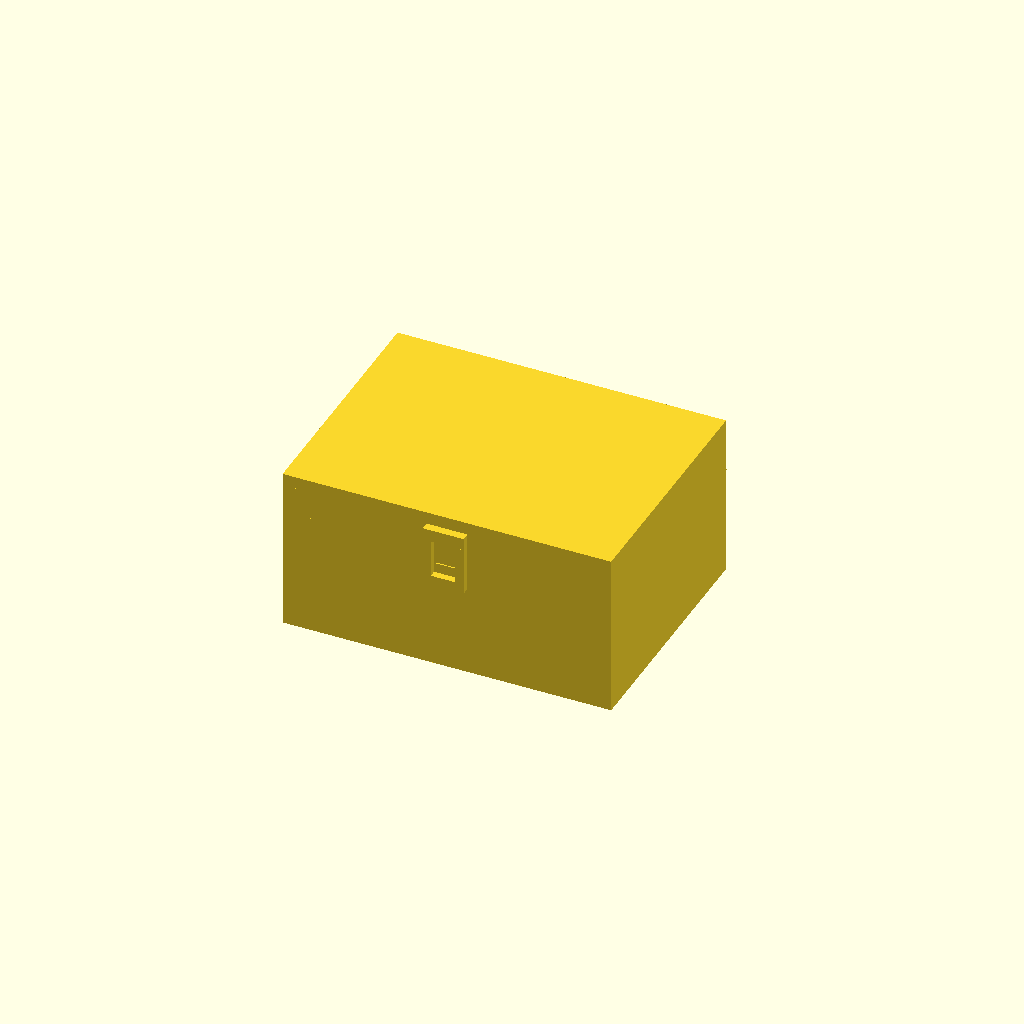
Cell 1: rendered with the file's own defaults.
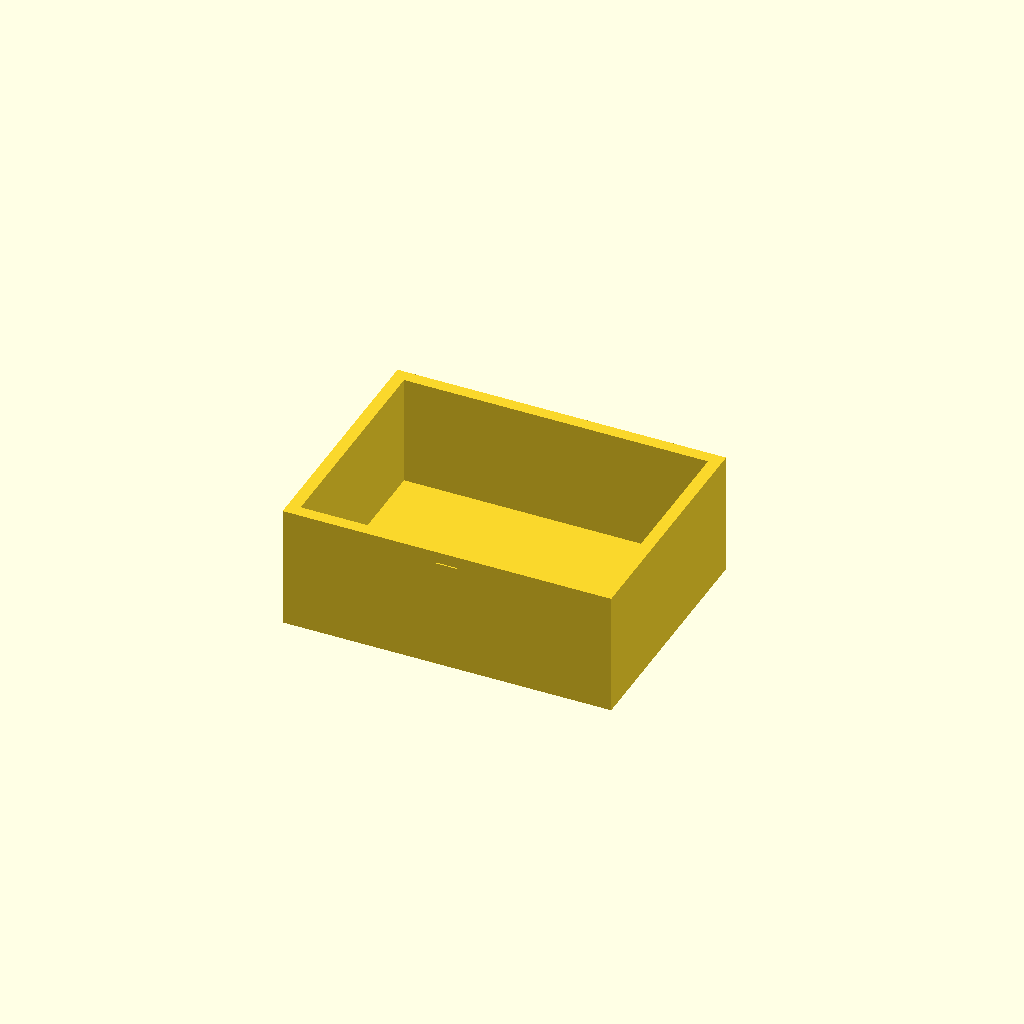
Cell 2: the same model with part = "base".
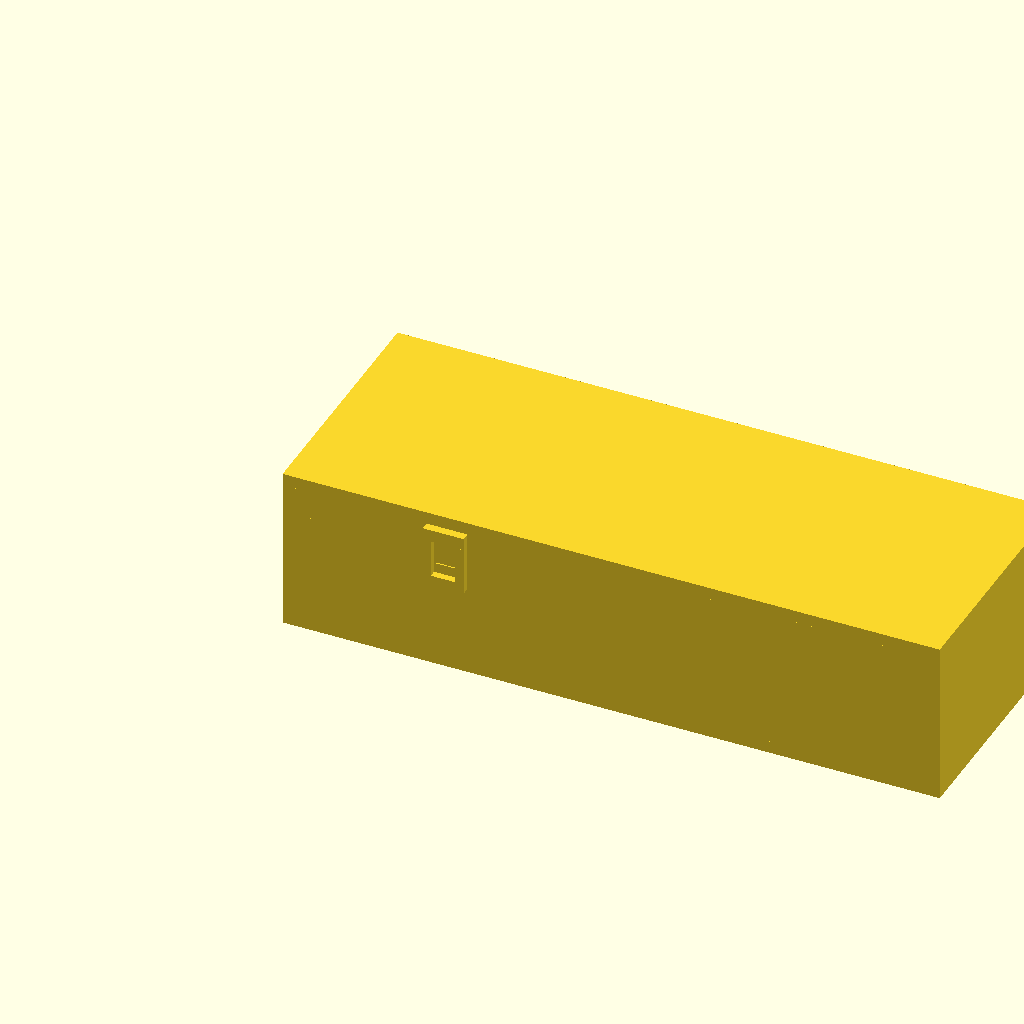
Cell 3: the same model with W = 160.
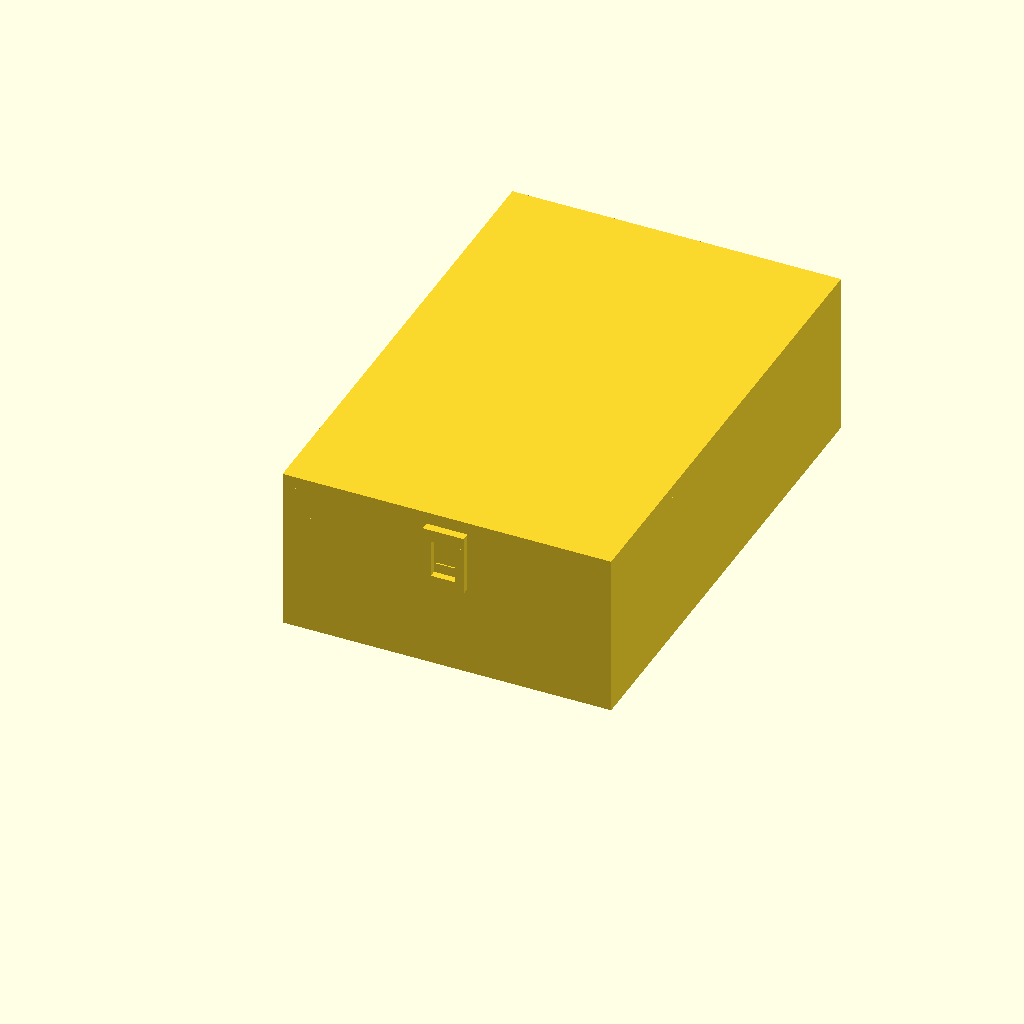
Cell 4 — D set to 120, the other parameters unchanged.
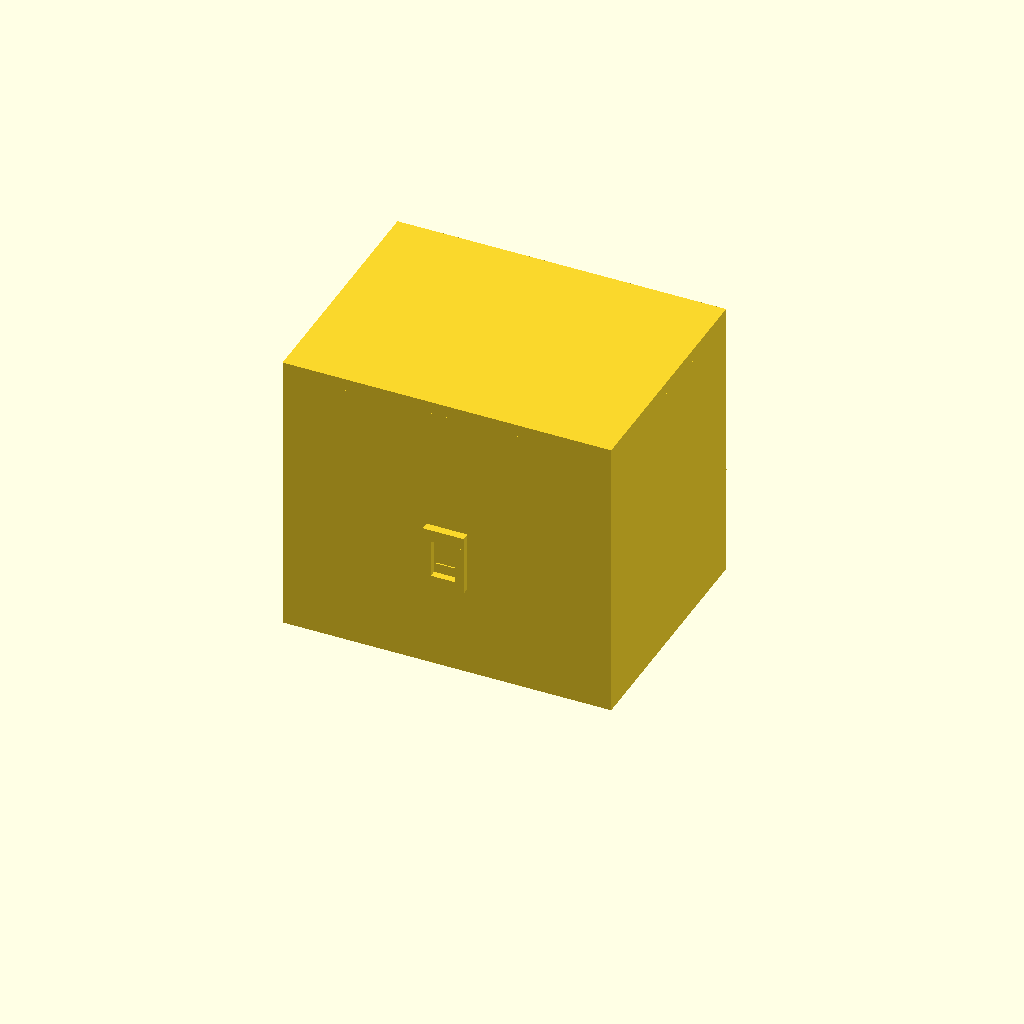
Cell 5: the same model with base_h = 60.
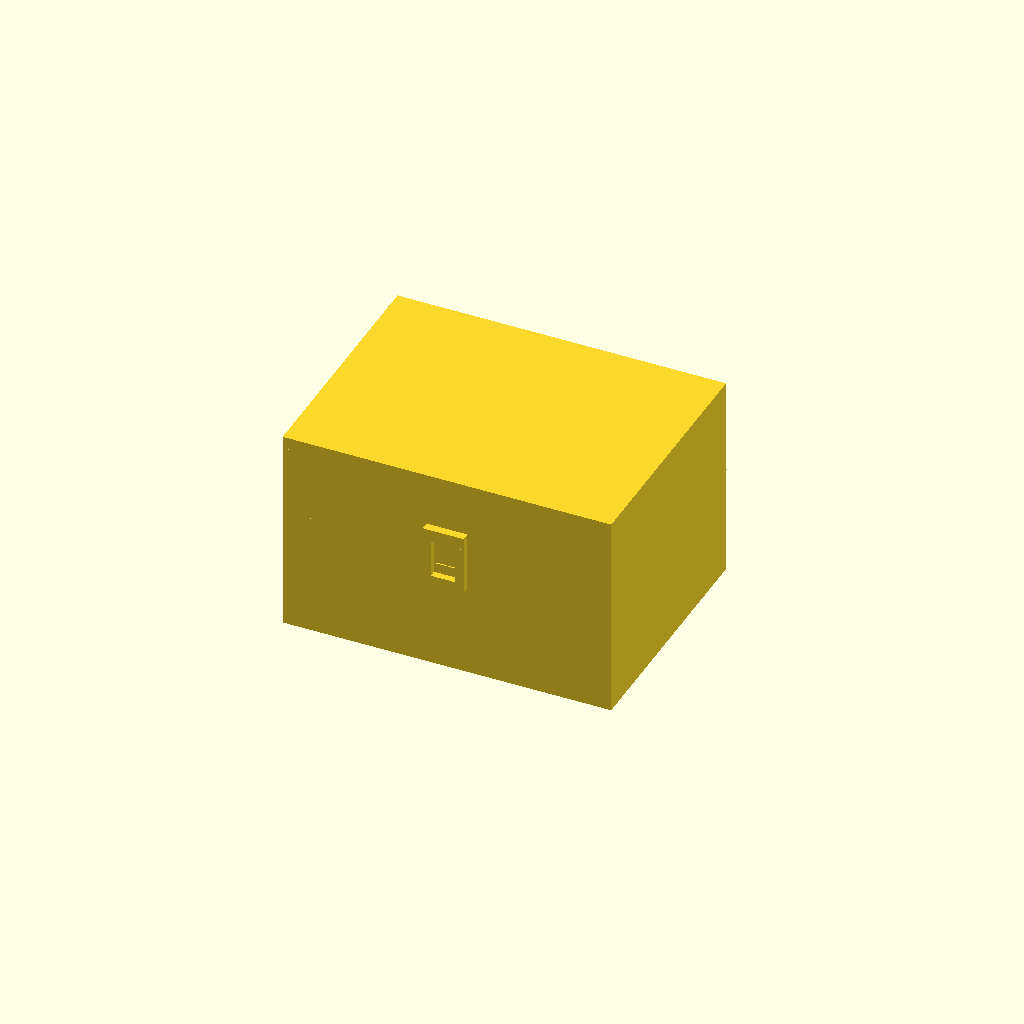
Cell 6: lid_h = 20 (everything else at default).
All cells are drawn from one camera (rotation 55°, 0°, 25°, orthographic, colour scheme Cornfield), so only the parameter changes between them.
Source of the model, results/bridge/hinge_box/20261102T134650Z/workspace/model.scad:
// Box with print-in-place hinge — Bambu Lab A1, PLA, 0.4 mm nozzle.
// One print, printed open flat (lid swung 180 deg), comes off the bed assembled.
// Closed outside: 80 (x) x ~70 incl. hinge (y) x 40 (z) mm; body alone 80x60x40.
// Hinge: alternating knuckles on a separate pin printed in place.
//   pin r=1.9, bore r=2.4 (0.5 radial clearance), knuckle axial gaps 0.75,
//   lid cheek to base back wall 1.0 in closed pose, 0.5 is the declared
//   print-in-place minimum clearance (pin/bore and pin head).
part = "assembly"; // [assembly, base, lid, pin]
cadverify_only = "";

$fn = 64;

W = 80;          // outside width  (x)
D = 60;          // outside depth of body (y), front y=0, back y=60
base_h = 30;     // base height
lid_h = 10;      // lid height
total_h = base_h + lid_h; // 40
wall = 3;
floor_t = 3;
plate_t = 3;

pivot_y = 65.5;  // hinge axis, behind back wall (y=60)
pivot_z = 20;    // hinge axis height: midway between closed lid plate
                 // (z 37..40) and open-flat lid plate (z 0..3)
knuckle_r = 4.5;
bore_r = 2.45;
pin_r = 1.9;

lid_segs  = [[6, 13], [33.5, 13], [61, 13]];   // [x_start, len]
base_segs = [[19.75, 13], [47.25, 13]];

module instance(name, part, unit = 1) {
    echo(cadverify_instance = [name, part, unit]);
    if (cadverify_only == "" || cadverify_only == name) children();
}

// ---------- shared hinge bore cutter (axis along x) ----------
// Bore starts at x=8: west end knuckle (lid, x 6..19) keeps a 2 mm blind cap,
// so the pin is captured west by that cap and east by its head.
module bore_cutter() {
    translate([8, pivot_y, pivot_z]) rotate([0, 90, 0])
        cylinder(h = 68, r = bore_r);
}

// ---------- base (print = assembly orientation) ----------
module base_part() {
    difference() {
        union() {
            // floor and four walls: hollow tray, interior 74 x 54 x 27
            cube([W, D, floor_t]);
            cube([W, wall, base_h]);                    // front
            translate([0, D - wall, 0]) cube([W, wall, base_h]); // back
            cube([wall, D, base_h]);                    // left
            translate([W - wall, 0, 0]) cube([wall, D, base_h]); // right
            // base hinge knuckles + webs tying them to the back wall
            for (s = base_segs) {
                translate([s[0], pivot_y, pivot_z]) rotate([0, 90, 0])
                    cylinder(h = s[1], r = knuckle_r);
                translate([s[0], 59.5, pivot_z - 3.2])
                    cube([s[1], 6.5, 6.4]);
            }
            // front catch nub, centred in the lid tab window
            translate([37.5, -0.32, 25.2]) cube([5, 0.32, 2.0]);
            // pin-head support post: foot from the floor edge, post top
            // 0.5 mm under the pin head so the pin starts over material
            translate([75, 57, 0]) cube([1.5, 9.8, 1]);
            translate([75, 64.2, 1]) cube([1.5, 2.6, 15.2]);
        }
        bore_cutter();
    }
}

// ---------- lid, built in closed (assembly) coordinates ----------
module lid_closed() {
    difference() {
        union() {
            // top plate
            translate([0, 0, total_h - plate_t]) cube([W, D, plate_t]);
            // perimeter skirt down to the base rim (z=30)
            translate([0, 0, base_h]) cube([W, wall, lid_h - plate_t]);
            translate([0, D - wall, base_h]) cube([W, wall, lid_h - plate_t]);
            translate([0, 0, base_h]) cube([wall, D, lid_h - plate_t]);
            translate([W - wall, 0, base_h]) cube([wall, D, lid_h - plate_t]);
            // hinge arms: knuckle + cheek down behind the back wall
            // (cheek front face y=61, 1.0 clear of back wall y=60) +
            // bridge over the back skirt
            for (s = lid_segs) {
                translate([s[0], pivot_y, pivot_z]) rotate([0, 90, 0])
                    cylinder(h = s[1], r = knuckle_r);
                translate([s[0], 61, pivot_z]) cube([s[1], 5.5, 10]);
                translate([s[0], 57, base_h]) cube([s[1], 5.5, 7]);
            }
            // front catch tab: two rails either side of the base nub,
            // top connector to the front skirt, bottom hook bar.
            // Window between rails x 37..43, z 24.8..34 houses the nub.
            translate([35, -2, 34]) cube([10, 2.5, 3]);       // connector
            translate([35, -2, 24]) cube([2, 1.6, 10]);       // rail L
            translate([43, -2, 24]) cube([2, 1.6, 10]);       // rail R
            translate([35, -2, 22.3]) cube([10, 1.6, 2.5]);   // hook bar
            translate([37, -0.4, 22.3]) cube([6, 0.08, 2.5]); // hook bump
        }
        bore_cutter();
    }
}

// lid in print orientation: top face on the bed, skirt up, hinge knuckles
// above the hinge-side edge. Rigid transform of lid_closed():
// rotate 180 about the hinge axis, then shift so the tray is y 0..60.
module lid_part() {
    translate([0, -71, 0])
        translate([0, pivot_y, pivot_z]) rotate([180, 0, 0])
            translate([0, -pivot_y, -pivot_z])
                lid_closed();
}

// ---------- pin, in assembly coordinates ----------
module pin_asm() {
    // shaft x 9..74.5 (1.0 clear of the west blind cap at x=8,
    // head face 0.5 clear of east knuckle end at x=74)
    translate([9, pivot_y, pivot_z]) rotate([0, 90, 0])
        cylinder(h = 65.5, r = pin_r);
    translate([74.5, pivot_y, pivot_z]) rotate([0, 90, 0])
        cylinder(h = 1.5, r = 3.3);
}

// pin in print orientation (standalone): standing on its shaft end.
module pin_part() {
    translate([3.3, 3.3, 0]) rotate([0, -90, 0])
        translate([-9, -pivot_y, -pivot_z]) pin_asm();
}

// ---------- specs (computed from the parameters above) ----------
hinge_zone_asm = [[5, 59, 2], [77, 71, 26]];

if (part == "base") {
    echo(cadverify_spec = [
        ["bounds", [[0, -0.32, 0], [W, pivot_y + knuckle_r, base_h]]],
        ["bodies", 1],
        ["support_faces", [["bed", "-z", 4000]]],
        ["overhangs_allowed", [
            ["hinge knuckles, webs and bore around the horizontal pin axis", hinge_zone_asm],
            ["underside of the small front catch nub", [[36, -1, 24], [44, 1, 28]]]
        ]],
        ["copies", 1],
        ["details", [
            ["floor", "material", [[2, 2, 0], [78, 58, 2.9]], 0.95],
            ["interior_cavity", "void", [[10, 10, 10], [70, 50, 29]], 0.95],
            ["base_knuckle_bore", "hole", [16, pivot_y, pivot_z], [1, 0, 0], [[0, 4.9], [12, 4.9]]],
            ["floor_thickness", "thickness", [40, 30, -5], [0, 0, 1], 3]
        ]]
    ]);
    base_part();
} else if (part == "lid") {
    echo(cadverify_spec = [
        ["bounds", [[0, -10, 0], [W, 62, pivot_z + knuckle_r]]],
        ["bodies", 1],
        ["support_faces", [["bed", "-z", 4000]]],
        ["overhangs_allowed", [
            ["hinge knuckles, arms and bore around the horizontal pin axis", [[5, -11, 2], [77, 5, 26]]],
            ["catch tab and hook, standing at the far edge in print orientation", [[34, 59, 2], [46, 63, 19]]]
        ]],
        ["copies", 1],
        ["details", [
            ["lid_plate", "material", [[2, 2, 0], [78, 58, 2.9]], 0.95],
            ["lid_recess", "void", [[10, 10, 4], [70, 50, 9]], 0.95],
            ["lid_knuckle_bore", "hole", [30, -5.5, pivot_z], [1, 0, 0], [[0, 4.9], [12, 4.9]]],
            ["plate_thickness", "thickness", [40, 30, -5], [0, 0, 1], 3],
            ["catch_hook", "material", [[36, 60.5, 15.4], [44, 61.9, 17.5]], 0.9]
        ]]
    ]);
    lid_part();
} else if (part == "pin") {
    echo(cadverify_spec = [
        ["bounds", [[0, 0, 0], [6.6, 6.6, 67]]],
        ["bodies", 1],
        ["support_faces", [["bed", "-z", 10]]],
        ["overhangs_allowed", [
            ["underside of the pin head flange", [[0, 0, 64], [6.6, 6.6, 67.1]]]
        ]],
        ["copies", 1],
        ["details", [
            ["pin_shaft", "material", [[2.4, 2.4, 10], [4.2, 4.2, 50]], 0.95],
            ["pin_diameter", "thickness", [-2, 3.3, 30], [1, 0, 0], 3.8]
        ]]
    ]);
    pin_part();
} else if (part == "assembly") {
    echo(cadverify_spec = [
        ["bounds", [[0, -2, 0], [W, pivot_y + knuckle_r, total_h]]],
        ["support_faces", [["bed", "-z", 4000]]],
        ["allowed_interferences", []],
        ["motions", [
            ["lid_swing", ["lid"], "rotate", [0, pivot_y, pivot_z], [-1, 0, 0], [0, 180],
                ["flex", [["lid", "base", 0.9, "front catch hook flexes outward over the base nub while the lid opens and closes"]]]]
        ]],
        ["assembly_order", [
            [["base"], [0, 0, 0]],
            [["lid"], [0, 0, -1]],
            [["pin"], [-1, 0, 0]]
        ]],
        ["print_in_place", 0.5],
        ["print_pose", [["lid_swing", 180]]],
        ["overhangs_allowed", [
            ["hinge knuckles, webs, arms, bores and the in-place pin around the horizontal hinge axis (print pose)", hinge_zone_asm],
            ["underside of the small front catch nub (print pose)", [[36, -1, 24], [44, 1, 28]]],
            ["catch tab and hook at the far edge of the open lid (print pose)", [[34, 129, 2], [46, 134, 19]]]
        ]]
    ]);
    instance("base", "base") base_part();
    instance("lid", "lid") lid_closed();
    instance("pin", "pin") pin_asm();
}
Customizer parameters (derived from the source; name, type, default, range or options):
part: string, default "assembly", options "assembly", "base", "lid", "pin"
cadverify_only: string, default ""
W: number, default 80
D: number, default 60
base_h: number, default 30
lid_h: number, default 10
wall: number, default 3
floor_t: number, default 3
plate_t: number, default 3
pivot_y: number, default 65.5
pivot_z: number, default 20
knuckle_r: number, default 4.5
bore_r: number, default 2.45
pin_r: number, default 1.9
